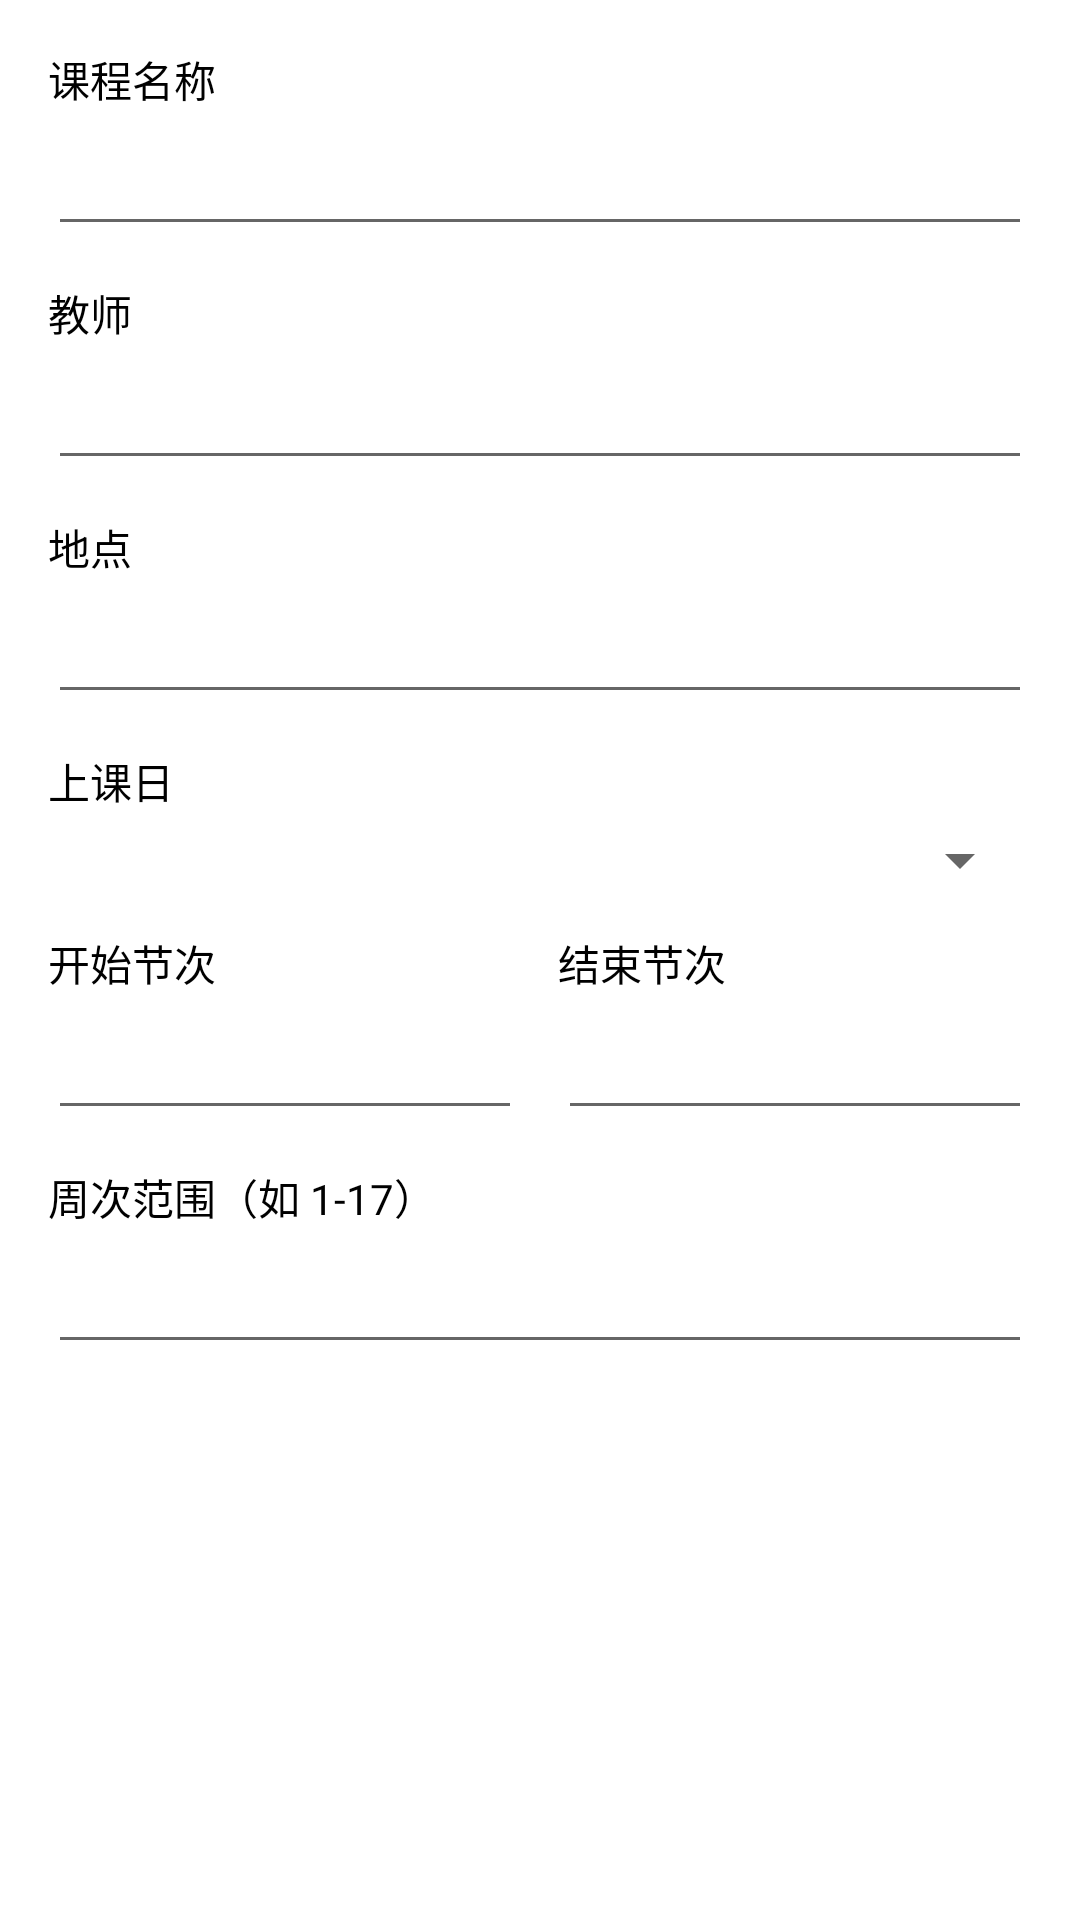

Here is an Android app screen rendered from its layout file. Give the layout XML and the strings, colors and styles it references.
<!-- AndroidManifest.xml: application theme Theme.JuShiDemo -->
<!-- res/layout/dialog_edit_course.xml -->
<?xml version="1.0" encoding="utf-8"?>
<ScrollView xmlns:android="http://schemas.android.com/apk/res/android"
    android:layout_width="match_parent"
    android:layout_height="wrap_content">

    <LinearLayout
        android:layout_width="match_parent"
        android:layout_height="wrap_content"
        android:orientation="vertical"
        android:padding="16dp">

        <TextView
            android:layout_width="wrap_content"
            android:layout_height="wrap_content"
            android:text="课程名称"
            android:textSize="14sp"
            android:textColor="?attr/colorOnSurface" />

        <EditText
            android:id="@+id/etCourseName"
            android:layout_width="match_parent"
            android:layout_height="wrap_content"
            android:layout_marginTop="4dp"
            android:singleLine="true"
            android:inputType="text" />

        <TextView
            android:layout_width="wrap_content"
            android:layout_height="wrap_content"
            android:layout_marginTop="12dp"
            android:text="教师"
            android:textSize="14sp"
            android:textColor="?attr/colorOnSurface" />

        <EditText
            android:id="@+id/etTeacher"
            android:layout_width="match_parent"
            android:layout_height="wrap_content"
            android:layout_marginTop="4dp"
            android:singleLine="true"
            android:inputType="text" />

        <TextView
            android:layout_width="wrap_content"
            android:layout_height="wrap_content"
            android:layout_marginTop="12dp"
            android:text="地点"
            android:textSize="14sp"
            android:textColor="?attr/colorOnSurface" />

        <EditText
            android:id="@+id/etLocation"
            android:layout_width="match_parent"
            android:layout_height="wrap_content"
            android:layout_marginTop="4dp"
            android:singleLine="true"
            android:inputType="text" />

        <TextView
            android:layout_width="wrap_content"
            android:layout_height="wrap_content"
            android:layout_marginTop="12dp"
            android:text="上课日"
            android:textSize="14sp"
            android:textColor="?attr/colorOnSurface" />

        <Spinner
            android:id="@+id/spDayOfWeek"
            android:layout_width="match_parent"
            android:layout_height="wrap_content"
            android:layout_marginTop="4dp" />

        <LinearLayout
            android:layout_width="match_parent"
            android:layout_height="wrap_content"
            android:layout_marginTop="12dp"
            android:orientation="horizontal">

            <LinearLayout
                android:layout_width="0dp"
                android:layout_height="wrap_content"
                android:layout_weight="1"
                android:orientation="vertical">

                <TextView
                    android:layout_width="wrap_content"
                    android:layout_height="wrap_content"
                    android:text="开始节次"
                    android:textSize="14sp"
                    android:textColor="?attr/colorOnSurface" />

                <EditText
                    android:id="@+id/etStartPeriod"
                    android:layout_width="match_parent"
                    android:layout_height="wrap_content"
                    android:layout_marginTop="4dp"
                    android:singleLine="true"
                    android:inputType="number" />
            </LinearLayout>

            <LinearLayout
                android:layout_width="0dp"
                android:layout_height="wrap_content"
                android:layout_weight="1"
                android:layout_marginStart="12dp"
                android:orientation="vertical">

                <TextView
                    android:layout_width="wrap_content"
                    android:layout_height="wrap_content"
                    android:text="结束节次"
                    android:textSize="14sp"
                    android:textColor="?attr/colorOnSurface" />

                <EditText
                    android:id="@+id/etEndPeriod"
                    android:layout_width="match_parent"
                    android:layout_height="wrap_content"
                    android:layout_marginTop="4dp"
                    android:singleLine="true"
                    android:inputType="number" />
            </LinearLayout>
        </LinearLayout>

        <TextView
            android:layout_width="wrap_content"
            android:layout_height="wrap_content"
            android:layout_marginTop="12dp"
            android:text="周次范围（如 1-17）"
            android:textSize="14sp"
            android:textColor="?attr/colorOnSurface" />

        <EditText
            android:id="@+id/etWeekRange"
            android:layout_width="match_parent"
            android:layout_height="wrap_content"
            android:layout_marginTop="4dp"
            android:singleLine="true"
            android:inputType="text" />

    </LinearLayout>
</ScrollView>
<!-- resources referenced by this layout -->
<resources>
  <style name="Theme.JuShiDemo" parent="Theme.MaterialComponents.DayNight.NoActionBar">
          <item name="colorPrimary">@android:color/holo_blue_dark</item>
          <item name="colorPrimaryVariant">@android:color/holo_blue_dark</item>
          <item name="colorSecondary">@android:color/holo_blue_dark</item>
          <item name="colorSecondaryVariant">@android:color/holo_blue_dark</item>
          <item name="android:statusBarColor">@android:color/holo_blue_dark</item>
          <item name="android:navigationBarColor">@android:color/white</item>
          <item name="colorOnPrimary">@android:color/white</item>
          <item name="colorOnSecondary">@android:color/white</item>
          <item name="android:colorBackground">@android:color/white</item>
          <item name="colorSurface">@android:color/white</item>
          <item name="colorOnSurface">@android:color/black</item>
      </style>
</resources>
